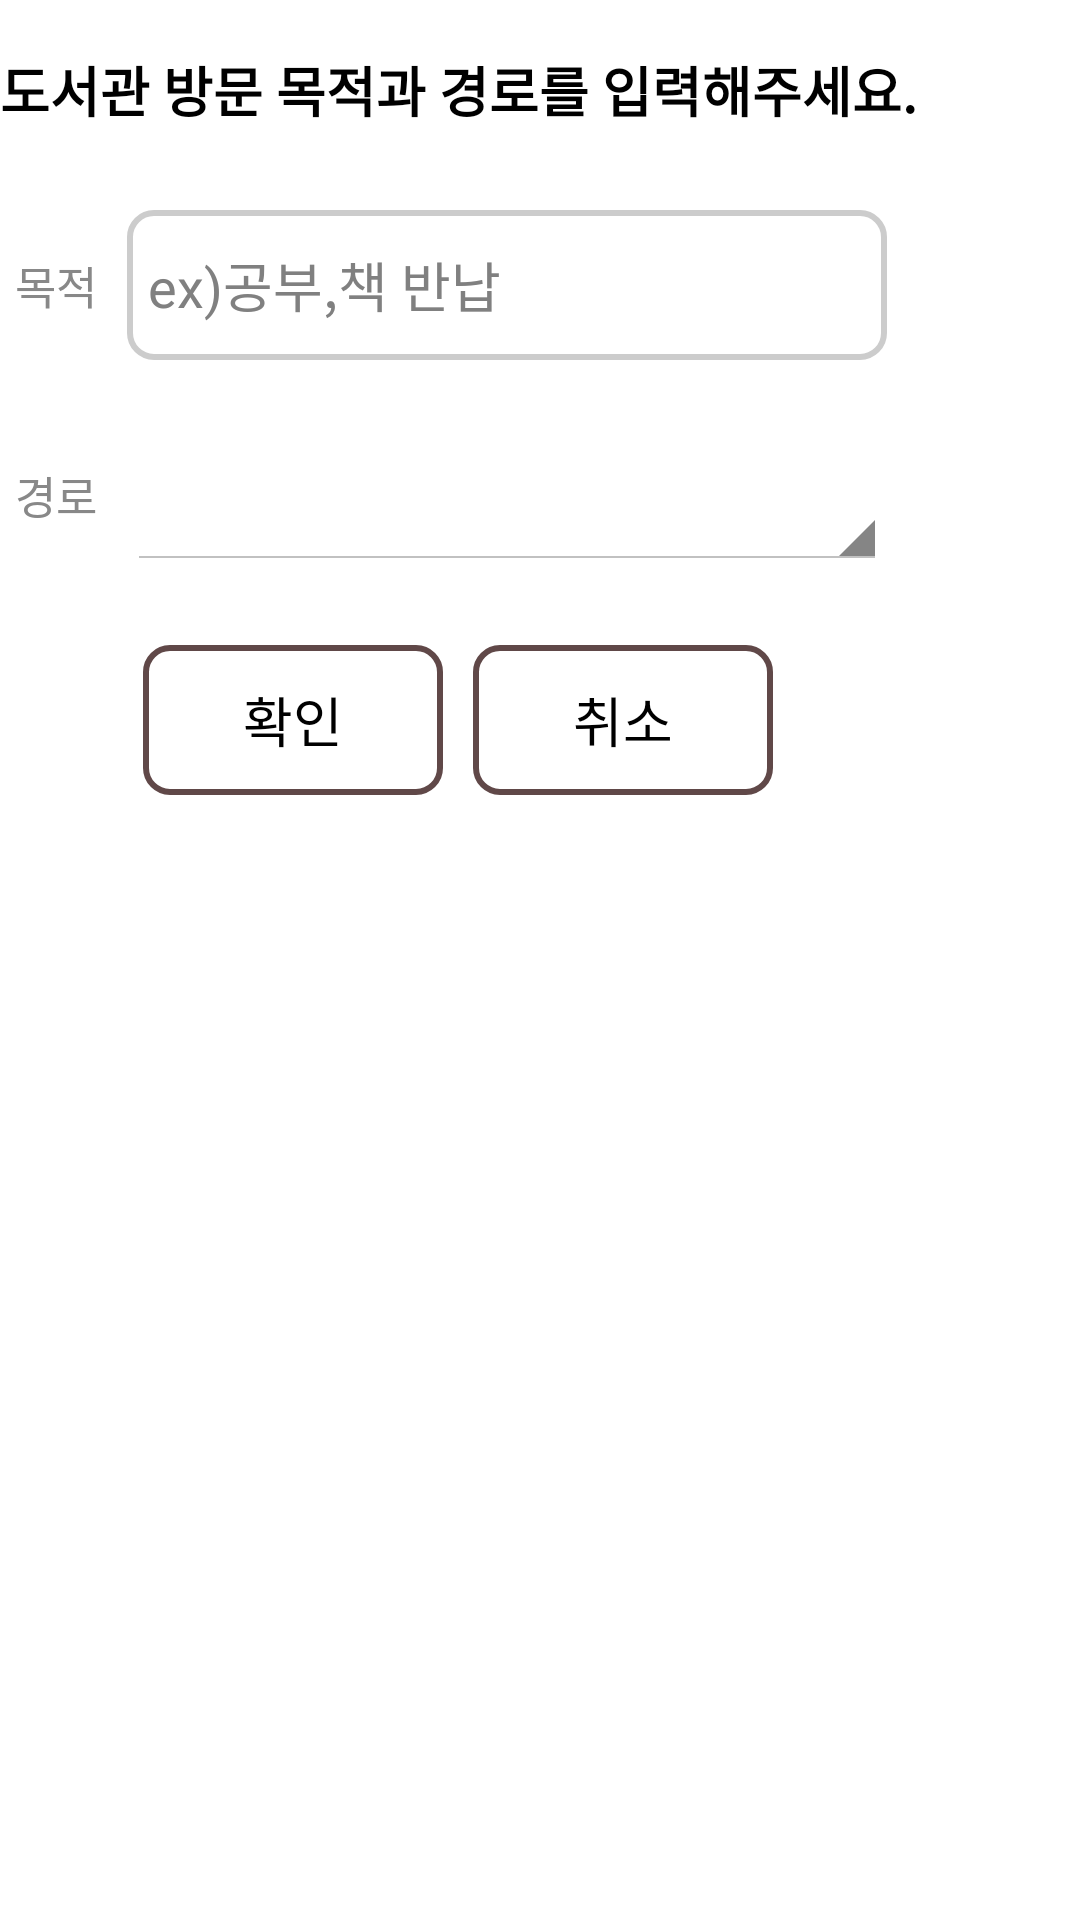

Android layout source for this screen:
<!-- AndroidManifest.xml: application theme AppTheme -->
<!-- res/layout/activity_purposedialog.xml -->
<?xml version="1.0" encoding="utf-8"?>
<LinearLayout xmlns:android="http://schemas.android.com/apk/res/android"
    android:layout_width="match_parent"
    android:layout_height="match_parent"
    android:orientation="vertical">

    <LinearLayout
        android:layout_width="wrap_content"
        android:layout_height="wrap_content"
        android:background="#ffffff"
        android:focusable="true"
        android:focusableInTouchMode="true"
        android:orientation="vertical">

        <TextView
            android:layout_width="match_parent"
            android:layout_height="60dp"
            android:background="@drawable/nav_title_bg"
            android:gravity="center"
            android:text="도서관 방문 목적과 경로를 입력해주세요."
            android:textColor="#000000"
            android:textSize="18dp"
            android:textStyle="bold" />

        <LinearLayout
            android:layout_width="match_parent"
            android:layout_height="wrap_content"
            android:orientation="horizontal">

            <TextView
                android:layout_width="wrap_content"
                android:layout_height="wrap_content"
                android:layout_gravity="center"
                android:layout_marginLeft="5dp"
                android:gravity="center"
                android:text="목적"
                android:textColor="#888888"
                android:textSize="15dp" />

            <EditText
                android:id="@+id/purpose_edit"
                android:layout_width="match_parent"
                android:layout_height="wrap_content"
                android:layout_margin="10dp"
                android:layout_marginTop="20dp"
                android:background="@drawable/edit_background"
                android:hint="ex)공부,책 반납"
                android:minHeight="50dp"
                android:padding="7dp" />
        </LinearLayout>

        <LinearLayout
            android:layout_width="match_parent"
            android:layout_height="wrap_content"
            android:orientation="horizontal">

            <TextView
                android:layout_width="wrap_content"
                android:layout_height="wrap_content"
                android:layout_gravity="center"
                android:layout_marginLeft="5dp"
                android:gravity="center"
                android:text="경로"
                android:textColor="#888888"
                android:textSize="15dp" />

            <Spinner
                android:id="@+id/route_spinner"
                android:layout_width="match_parent"
                android:layout_height="50dp"
                android:layout_margin="10dp"
                android:layout_marginTop="20dp"
                android:spinnerMode="dropdown"
                android:theme="@android:style/Theme.Holo.Light" />
        </LinearLayout>


        <LinearLayout
            android:layout_width="match_parent"
            android:layout_height="wrap_content"
            android:layout_marginTop="10dp"
            android:gravity="center"
            android:orientation="horizontal">

            <Button
                android:id="@+id/ok_btn"
                android:layout_width="100dp"
                android:layout_height="50dp"
                android:layout_margin="5dp"
                android:background="@drawable/iot_btn_background"
                android:gravity="center"
                android:text="확인"
                android:textColor="#000000" />

            <Button
                android:id="@+id/cancel_btn"
                android:layout_width="100dp"
                android:layout_height="50dp"
                android:layout_margin="5dp"
                android:background="@drawable/iot_btn_background"
                android:gravity="center"
                android:text="취소"
                android:textColor="#000000" />
        </LinearLayout>

    </LinearLayout>
</LinearLayout>
<!-- resources referenced by this layout -->
<resources>
  <!-- drawable edit_background (drawable) -->
  <?xml version="1.0" encoding="utf-8"?>
  <selector xmlns:android="http://schemas.android.com/apk/res/android">
      <item android:state_enabled="true" android:state_focused="true">
          <shape>
              <solid android:color="#ffffff" />
              <corners android:radius="8dp" />
              <stroke android:width="2dp" android:color="#FF604848" />
          </shape>
  
      </item>
      <item android:state_enabled="true" android:state_focused="false">
          <shape>
              <solid android:color="#ffffff" />
              <corners android:radius="8dp" />
              <stroke android:width="2dp" android:color="#cccccc" />
          </shape>
  
      </item>
  </selector>
  <!-- drawable iot_btn_background (drawable) -->
  <?xml version="1.0" encoding="utf-8"?>
  <selector xmlns:android="http://schemas.android.com/apk/res/android">
      <item android:state_enabled="true" android:state_pressed="true">
          <shape>
              <solid android:color="#FF604848"/>
              <corners android:radius="8dp"/>
          </shape>
  
      </item>
      <item android:state_enabled="true" android:state_focused="false">
          <shape>
              <solid android:color="#ffffff"/>
              <corners android:radius="8dp"/>
              <stroke
                  android:width="2dp"
                  android:color="#FF604848"/>
          </shape>
      </item>
  </selector>
  <style name="AppTheme" parent="android:Theme.Holo.Light.DarkActionBar">
          <item name="android:actionBarStyle">@style/ActionBar</item>
      </style>
  <style name="ActionBar" parent="android:Widget.ActionBar">
          <item name="android:background">@color/actionbar_color</item>
          <item name="android:icon">@android:color/transparent</item>
          <item name="android:titleTextStyle">@style/ActionBar.TitleText</item>
      </style>
  <color name="actionbar_color">#FF604848</color>
  <style name="ActionBar.TitleText" parent="android:TextAppearance.Holo.Widget.ActionBar.Title">
          <item name="android:textColor">@android:color/white</item>
          <item name="android:textSize">18sp</item>
      </style>
</resources>
